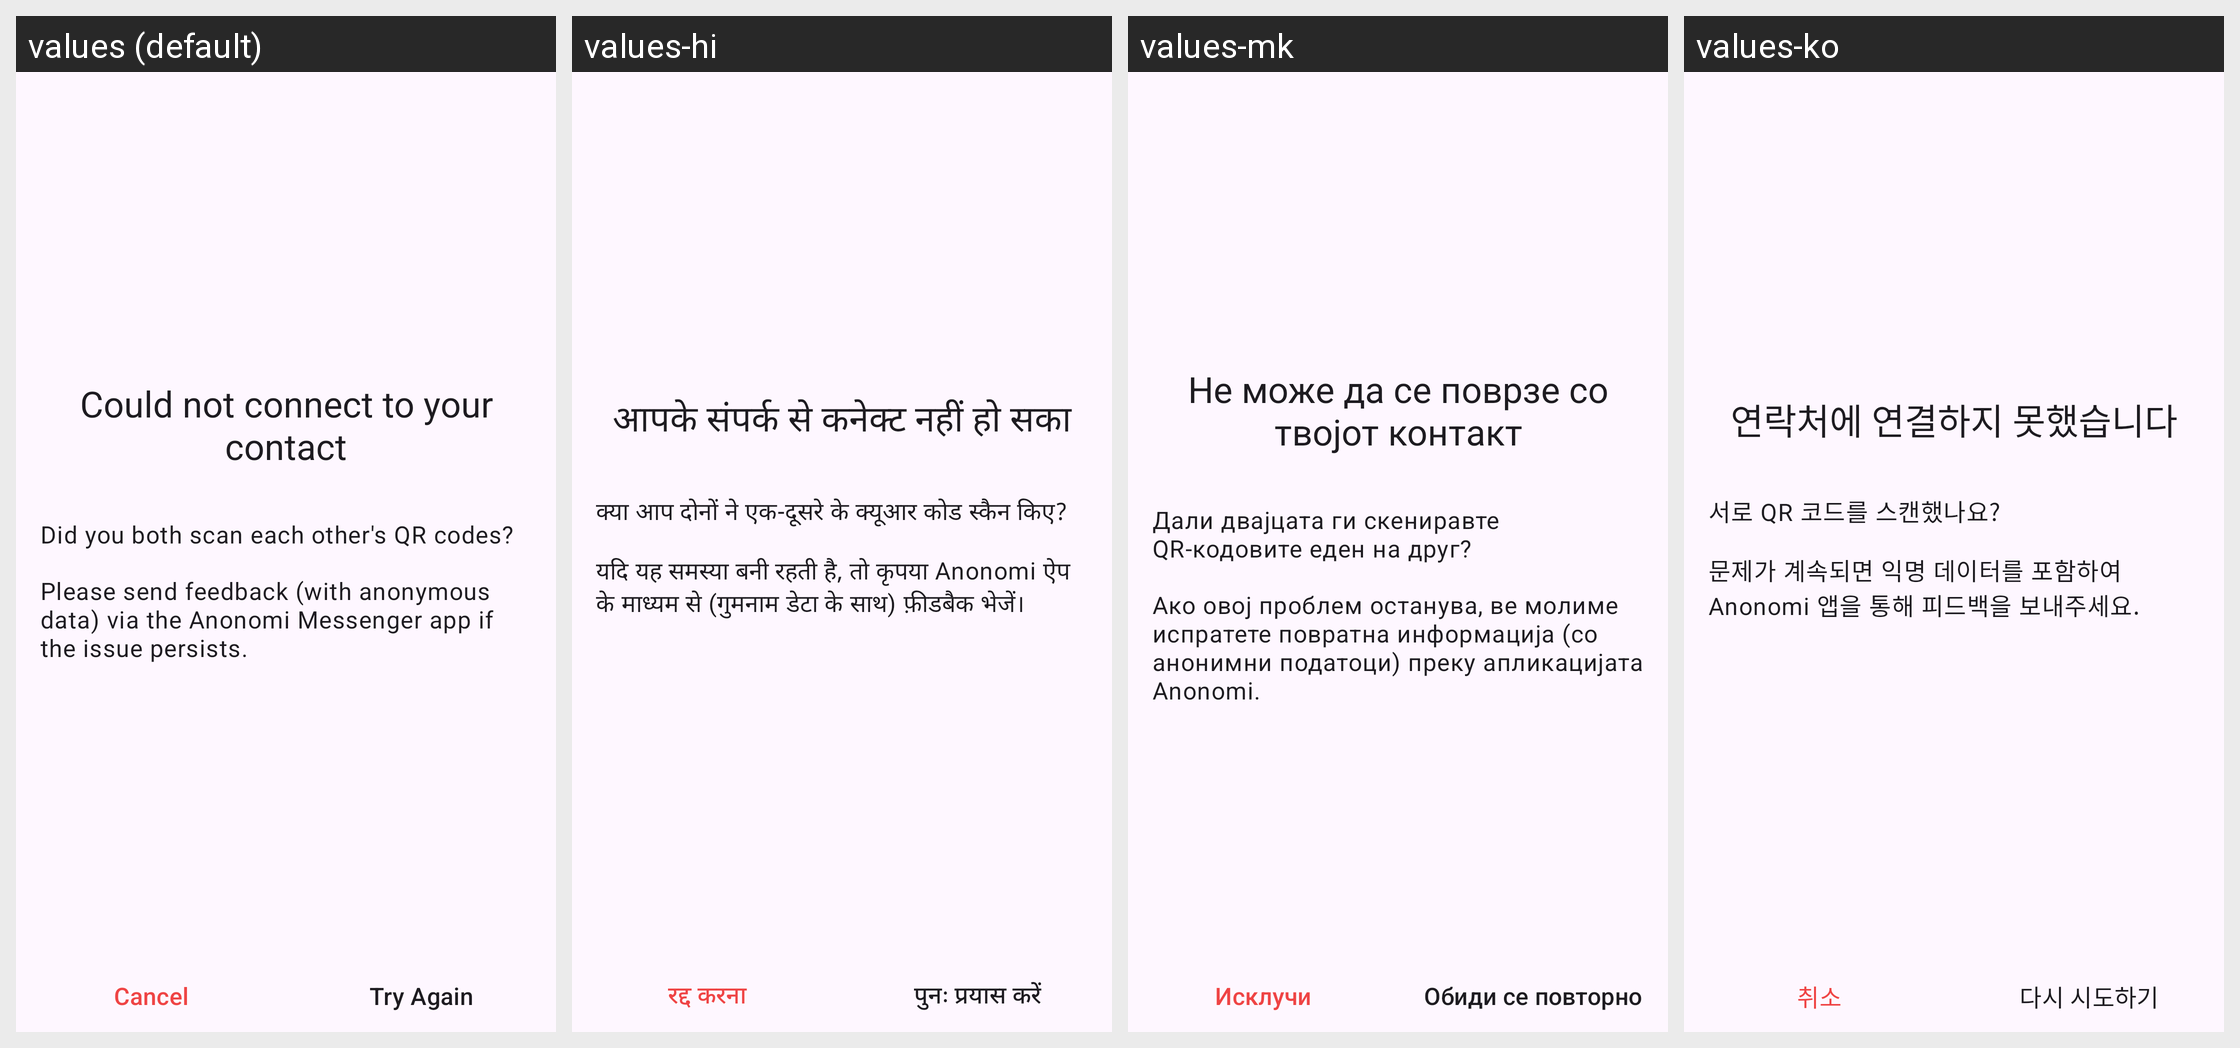

Locale-by-locale string values for the Android screen shown in this grid:
Android screen res/layout/fragment_error_contact_exchange.xml rendered under 4 locales, left to right: values (default), values-hi, values-mk, values-ko. Device: Nexus 5 (rendered at 1080×1920; each locale shown at half size, 540×960, under a caption strip naming it); theme AnonTheme.
Other locales in the repository, not shown: values-ar, values-ast, values-az, values-bg, values-bn, values-br, values-bs, values-ca, values-cs, values-de, values-es, values-es-rCU, values-eu, values-fa, values-fi, values-fr, values-gl, values-he, values-hu, values-in, values-is, values-it, values-ja, values-ka, values-lt, values-ms, values-my, values-nb, values-nl, values-oc, values-pl, values-pt-rBR, values-pt-rPT, values-ro, values-ru, values-sk, values-sq, values-sr, values-sv, values-sw, values-sw-rTZ, values-th, values-tr, values-uk, values-vi, values-zh-rCN, values-zh-rTW.
Strings drawn on this screen, with the default value and each locale's value (text and hints the layout hard-codes, and strings that could not be matched under every locale, appear in the picture but are not listed):

connection_error_title
  values: Could not connect to your contact
  values-hi: आपके संपर्क से कनेक्ट नहीं हो सका
  values-mk: Не може да се поврзе со твојот контакт
  values-ko: 연락처에 연결하지 못했습니다

add_contact_error_two_way
  values: Did you both scan each other's QR codes?
  values-hi: क्या आप दोनों ने एक-दूसरे के क्यूआर कोड स्कैन किए?
  values-mk: Дали двајцата ги скениравте QR-кодовите еден на друг?
  values-ko: 서로 QR 코드를 스캔했나요?

connection_error_feedback
  values: Please send feedback (with anonymous data) via the Anonomi Messenger app if the issue persists.
  values-hi: यदि यह समस्या बनी रहती है, तो कृपया Anonomi ऐप के माध्यम से (गुमनाम डेटा के साथ) फ़ीडबैक भेजें।
  values-mk: Ако овој проблем останува, ве молиме испратете повратна информација (со анонимни податоци) преку апликацијата Anonomi.
  values-ko: 문제가 계속되면 익명 데이터를 포함하여 Anonomi 앱을 통해 피드백을 보내주세요.

cancel
  values: Cancel
  values-hi: रद्द करना
  values-mk: Исклучи
  values-ko: 취소

try_again_button
  values: Try Again
  values-hi: पुनः प्रयास करें
  values-mk: Обиди се повторно
  values-ko: 다시 시도하기
